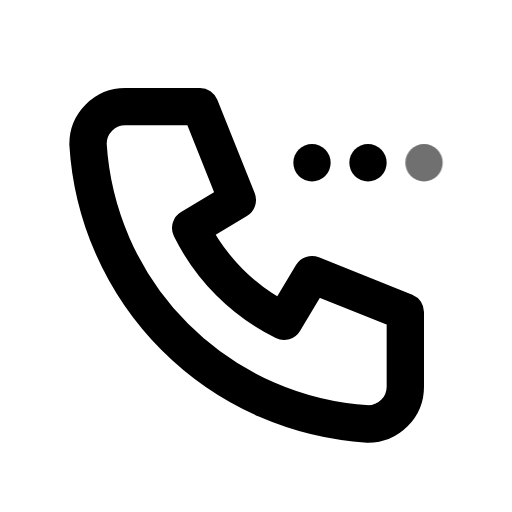
t = 0.00 s
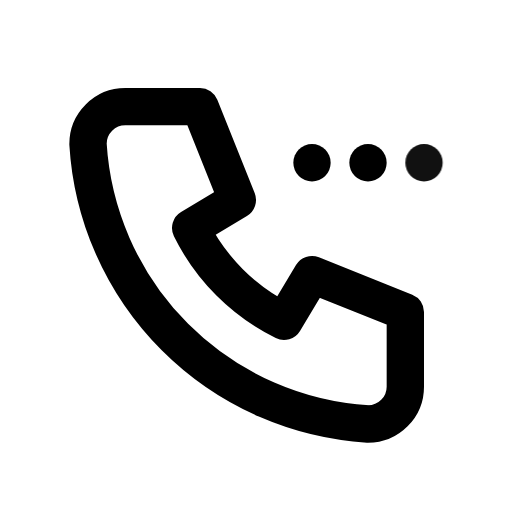
t = 0.55 s
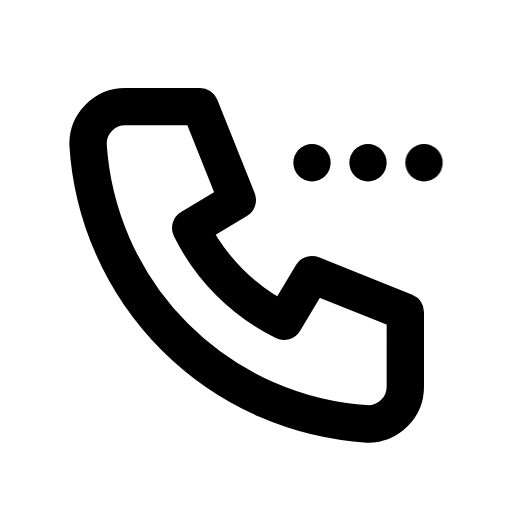
t = 0.98 s
t = 1.46 s: frame unchanged from t = 0.98 s, image omitted
t = 1.86 s: frame unchanged from t = 0.98 s, image omitted
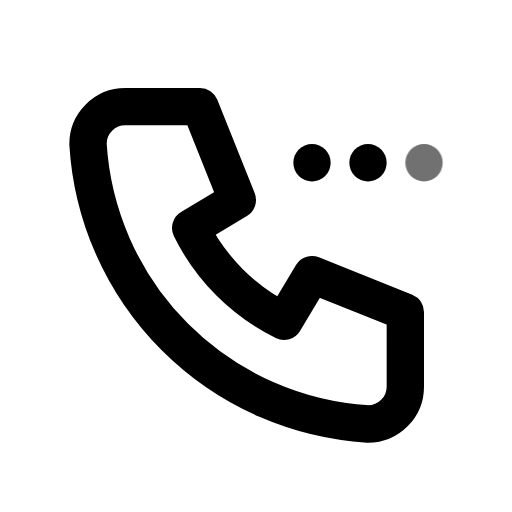
t = 2.65 s

The animated SVG that drew these frames (rendered in a browser with its animation timeline set to each time). Animation: 1 CSS @keyframes rule; one cycle of 3.05 s, repeats indefinitely.

<svg xmlns="http://www.w3.org/2000/svg" width="24" height="24" fill="none" stroke="currentColor" stroke-linecap="round" stroke-linejoin="round" stroke-width="2" viewBox="0 0 24 24">
    <!-- Generated by scripts/icon-expansion/generate.mjs -->
    <!-- Adapted from Tabler Icons 3.34.1.
MIT License

Copyright (c) 2020-2024 Paweł Kuna

Permission is hereby granted, free of charge, to any person obtaining a copy
of this software and associated documentation files (the "Software"), to deal
in the Software without restriction, including without limitation the rights
to use, copy, modify, merge, publish, distribute, sublicense, and/or sell
copies of the Software, and to permit persons to whom the Software is
furnished to do so, subject to the following conditions:

The above copyright notice and this permission notice shall be included in all
copies or substantial portions of the Software.

THE SOFTWARE IS PROVIDED "AS IS", WITHOUT WARRANTY OF ANY KIND, EXPRESS OR
IMPLIED, INCLUDING BUT NOT LIMITED TO THE WARRANTIES OF MERCHANTABILITY,
FITNESS FOR A PARTICULAR PURPOSE AND NONINFRINGEMENT. IN NO EVENT SHALL THE
AUTHORS OR COPYRIGHT HOLDERS BE LIABLE FOR ANY CLAIM, DAMAGES OR OTHER
LIABILITY, WHETHER IN AN ACTION OF CONTRACT, TORT OR OTHERWISE, ARISING FROM,
OUT OF OR IN CONNECTION WITH THE SOFTWARE OR THE USE OR OTHER DEALINGS IN THE
SOFTWARE. -->
    <style>
        @media (prefers-reduced-motion: no-preference) {
            @keyframes ira-exp-pulse { 0%, 100% { opacity: 1; } 22% { opacity: .45; } 40% { opacity: 1; } }
            [data-ira-motion="phone-calling"] { transform-box: fill-box; transform-origin: center; animation: ira-exp-pulse 2.65s ease-in-out -0.4s infinite; }
        }
    </style>
    <g transform="translate(1.5 1.5) scale(.875)"><path d="M5 4h4l2 5l-2.5 1.5a11 11 0 0 0 5 5l1.5 -2.5l5 2v4a2 2 0 0 1 -2 2a16 16 0 0 1 -15 -15a2 2 0 0 1 2 -2"/><path d="M15 7l0 .01"/><path d="M18 7l0 .01"/></g>
    <g data-ira-motion="phone-calling"><g transform="translate(1.5 1.5) scale(.875)"><path d="M21 7l0 .01"/></g></g>
</svg>
